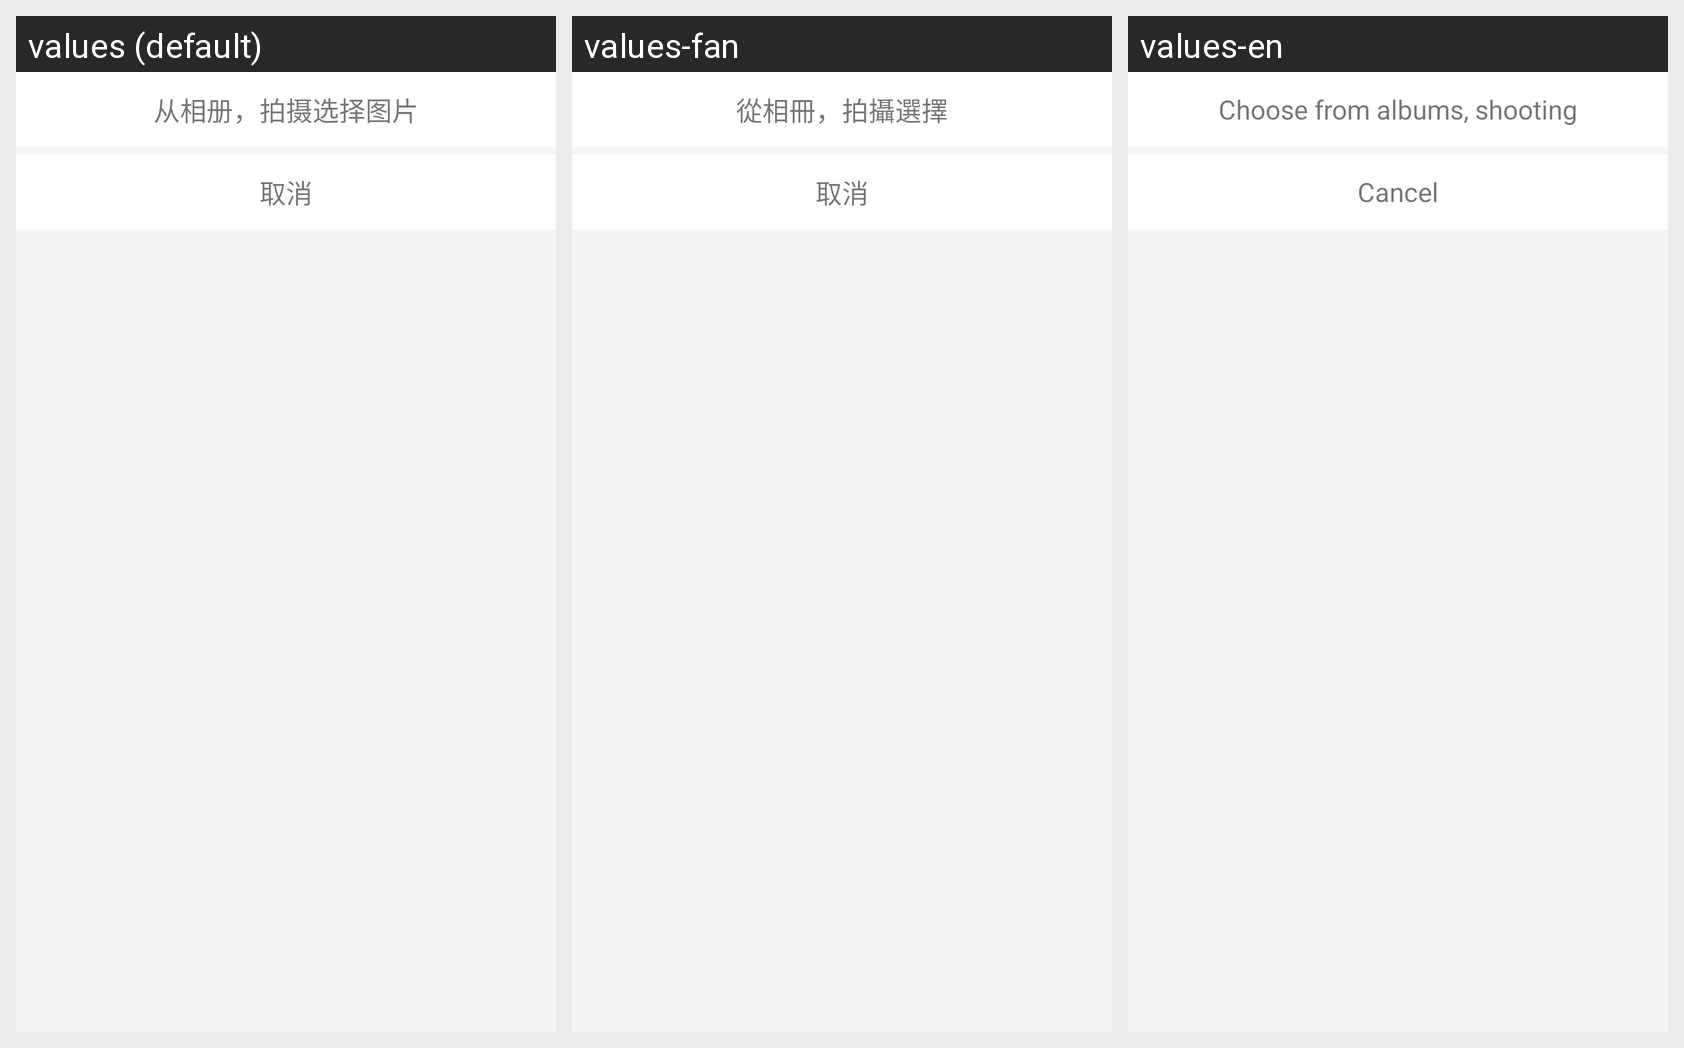

Translations of the strings shown on this Android screen, per locale in the grid:
Android screen res/layout/view_add_photo_window.xml rendered under 3 locales, left to right: values (default), values-fan, values-en. Device: Nexus 5 (rendered at 1080×1920; each locale shown at half size, 540×960, under a caption strip naming it); theme AppTheme.
Other locales in the repository, not shown: values-ja, values-ko, values-ms, values-ru, values-zh-rCN, values-zh-rTW.
Strings drawn on this screen, with the default value and each locale's value (text and hints the layout hard-codes, and strings that could not be matched under every locale, appear in the picture but are not listed):

cxcpsxz
  values: 从相册，拍摄选择图片
  values-fan: 從相冊，拍攝選擇
  values-en: Choose from albums, shooting

cancel
  values: 取消
  values-fan: 取消
  values-en: Cancel
